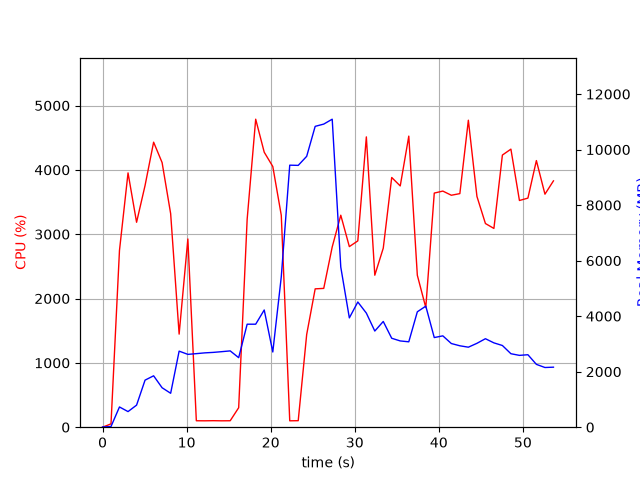

Source data for this figure (header and first rows):
elapsed_time, nproc, cpu, mem_real, mem_virtual
4.172325134277344e-05, 1, 0.0, 7.582, 3185
1.006, 1, 51.7, 24.41, 51.21
2.014, 1, 2747, 728.9, 4904
3.032, 1, 3953, 562.4, 4920
4.048, 1, 3185, 795.2, 5504
5.056, 1, 3756, 1695, 6792
6.075, 1, 4430, 1851, 8328
7.084, 1, 4113, 1421, 8328
8.102, 1, 3319, 1222, 9384
9.11, 1, 1447, 2740, 10762
10.15, 1, 2926, 2624, 10978
11.16, 1, 100.2, 2650, 10978
12.16, 1, 99.3, 2678, 10978
13.17, 1, 101.2, 2695, 10978
14.18, 1, 99.2, 2721, 10978
15.19, 1, 100.3, 2749, 10978
16.19, 1, 302.8, 2505, 10978
17.2, 1, 3232, 3710, 10978
18.22, 1, 4787, 3710, 10978
19.23, 1, 4274, 4222, 10978
20.25, 1, 4052, 2709, 11048
21.26, 1, 3294, 5417, 19349
22.27, 1, 99.3, 9439, 19349
23.28, 1, 101.2, 9431, 19349
24.28, 1, 1441, 9757, 19349
25.29, 1, 2150, 10837, 19524
26.31, 1, 2158, 10919, 25798
27.32, 1, 2802, 11095, 25967
28.34, 1, 3295, 5769, 26072
29.36, 1, 2807, 3937, 26095
30.36, 1, 2896, 4510, 26095
31.38, 1, 4512, 4110, 26095
32.39, 1, 2362, 3464, 26095
33.39, 1, 2783, 3809, 26095
34.4, 1, 3882, 3204, 26095
35.41, 1, 3750, 3107, 26182
36.43, 1, 4524, 3076, 26182
37.44, 1, 2362, 4157, 26182
38.45, 1, 1860, 4360, 26182
39.46, 1, 3639, 3229, 26182
40.48, 1, 3670, 3290, 26212
41.49, 1, 3605, 3014, 26212
42.5, 1, 3631, 2933, 26212
43.51, 1, 4772, 2882, 26212
44.53, 1, 3587, 3022, 26212
45.54, 1, 3166, 3187, 26212
46.55, 1, 3089, 3038, 26212
47.56, 1, 4230, 2943, 26220
48.57, 1, 4322, 2647, 26220
49.59, 1, 3524, 2587, 26220
50.6, 1, 3561, 2611, 26230
51.61, 1, 4144, 2264, 26230
52.62, 1, 3622, 2150, 26230
53.64, 1, 3829, 2162, 26230
